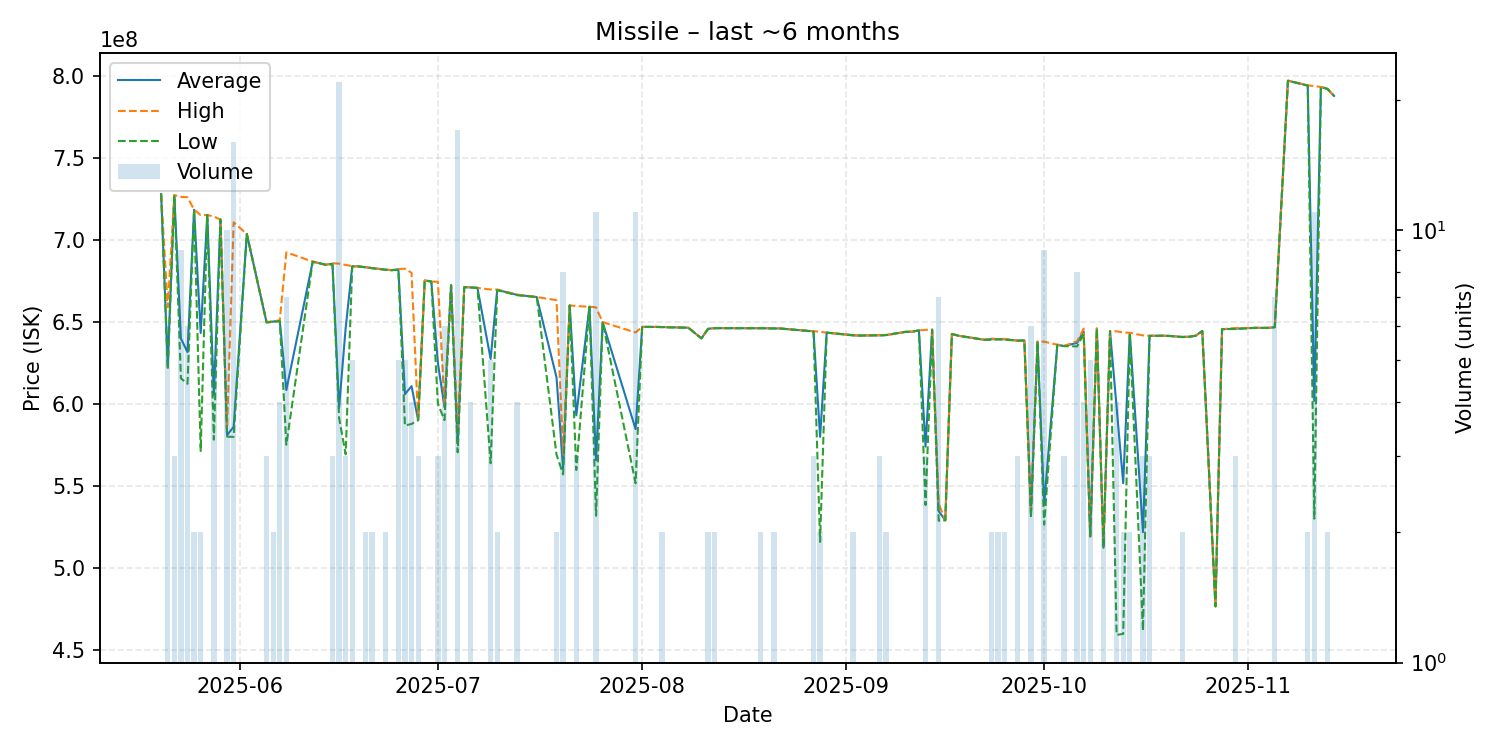

Data behind this chart, as committed beside it:
date, average, highest, lowest, order_count, volume
2025-05-20, 728000000, 728000000, 728000000, 1, 1
2025-05-21, 624116667, 659000000, 620900000, 6, 6
2025-05-22, 727333333, 727400000, 727300000, 3, 3
2025-05-23, 639900000, 726350000, 615600000, 7, 9
2025-05-24, 631616667, 726100000, 612300000, 6, 6
2025-05-25, 718450000, 718500000, 718400000, 2, 2
2025-05-26, 643250000, 715200000, 571300000, 2, 2
2025-05-27, 715300000, 715300000, 715300000, 1, 1
2025-05-28, 605440000, 714300000, 578200000, 3, 5
2025-05-29, 712500000, 712500000, 712500000, 1, 1
2025-05-30, 580970000, 584150000, 580050000, 6, 10
2025-05-31, 586018750, 710800000, 579900000, 10, 16
2025-06-02, 703700000, 703700000, 703700000, 1, 1
2025-06-05, 649800000, 649850000, 649750000, 3, 3
2025-06-06, 650250000, 650500000, 650000000, 2, 2
2025-06-07, 650825000, 650900000, 650500000, 4, 4
2025-06-08, 608485714, 692500000, 575100000, 6, 7
2025-06-12, 686800000, 686800000, 686800000, 1, 1
2025-06-14, 684900000, 684900000, 684900000, 1, 1
2025-06-15, 685566667, 685850000, 685000000, 3, 3
2025-06-16, 597568182, 685600000, 591500000, 12, 22
2025-06-17, 646300000, 684800000, 569300000, 3, 3
2025-06-18, 683920000, 684100000, 683900000, 5, 5
2025-06-19, 683900000, 683900000, 683900000, 1, 1
2025-06-20, 683400000, 683500000, 683300000, 2, 2
2025-06-21, 682850000, 682900000, 682800000, 2, 2
2025-06-23, 681950000, 682000000, 681900000, 2, 2
2025-06-24, 681600000, 681600000, 681600000, 1, 1
2025-06-25, 682160000, 682300000, 681800000, 5, 5
2025-06-26, 605920000, 682500000, 586800000, 4, 5
2025-06-27, 610875000, 680000000, 587800000, 3, 4
2025-06-28, 590133333, 590200000, 590100000, 2, 3
2025-06-29, 675300000, 675300000, 675300000, 1, 1
2025-06-30, 674700000, 674700000, 674700000, 1, 1
2025-07-01, 624866667, 674500000, 600050000, 3, 3
2025-07-02, 598033333, 599800000, 590100000, 4, 6
2025-07-03, 672400000, 672400000, 672400000, 1, 1
2025-07-04, 576135294, 585100000, 570500000, 9, 17
2025-07-05, 671300000, 671300000, 671300000, 1, 1
2025-07-06, 671075000, 671150000, 671000000, 4, 4
2025-07-07, 670800000, 670800000, 670800000, 1, 1
2025-07-09, 627440000, 669800000, 563800000, 4, 5
2025-07-10, 669600000, 669800000, 669400000, 2, 2
2025-07-13, 666550000, 666750000, 666350000, 4, 4
2025-07-16, 665200000, 665200000, 665200000, 1, 1
2025-07-19, 616200000, 663300000, 569100000, 2, 2
2025-07-20, 560562500, 569050000, 557000000, 6, 8
2025-07-21, 660100000, 660100000, 660100000, 1, 1
2025-07-22, 593033333, 659700000, 559700000, 3, 3
2025-07-24, 659300000, 659300000, 659300000, 1, 1
2025-07-25, 565663636, 658900000, 531750000, 8, 11
2025-07-26, 649900000, 649900000, 649900000, 1, 1
2025-07-31, 584654545, 643600000, 551600000, 9, 11
2025-08-01, 647000000, 647000000, 647000000, 1, 1
2025-08-03, 647000000, 647000000, 647000000, 1, 1
2025-08-04, 646900000, 647000000, 646800000, 2, 2
2025-08-08, 646500000, 646500000, 646500000, 1, 1
2025-08-10, 640000000, 640000000, 640000000, 1, 1
2025-08-11, 645850000, 645900000, 645800000, 2, 2
2025-08-12, 646250000, 646300000, 646200000, 2, 2
... 61 more rows
